Labelled photos from "finance_dataset", an image-classification folder in Felix221123/chatbot-artificial_intelligence-module. The possible labels are: bitcoin, ethereum, litecoin, solana, XRP.

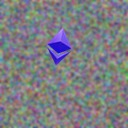
Label: ethereum

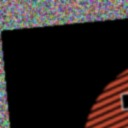
Label: bitcoin

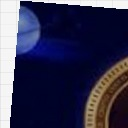
Label: litecoin

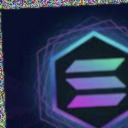
Label: solana

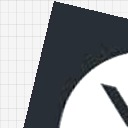
Label: XRP

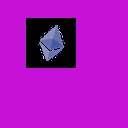
Label: ethereum
